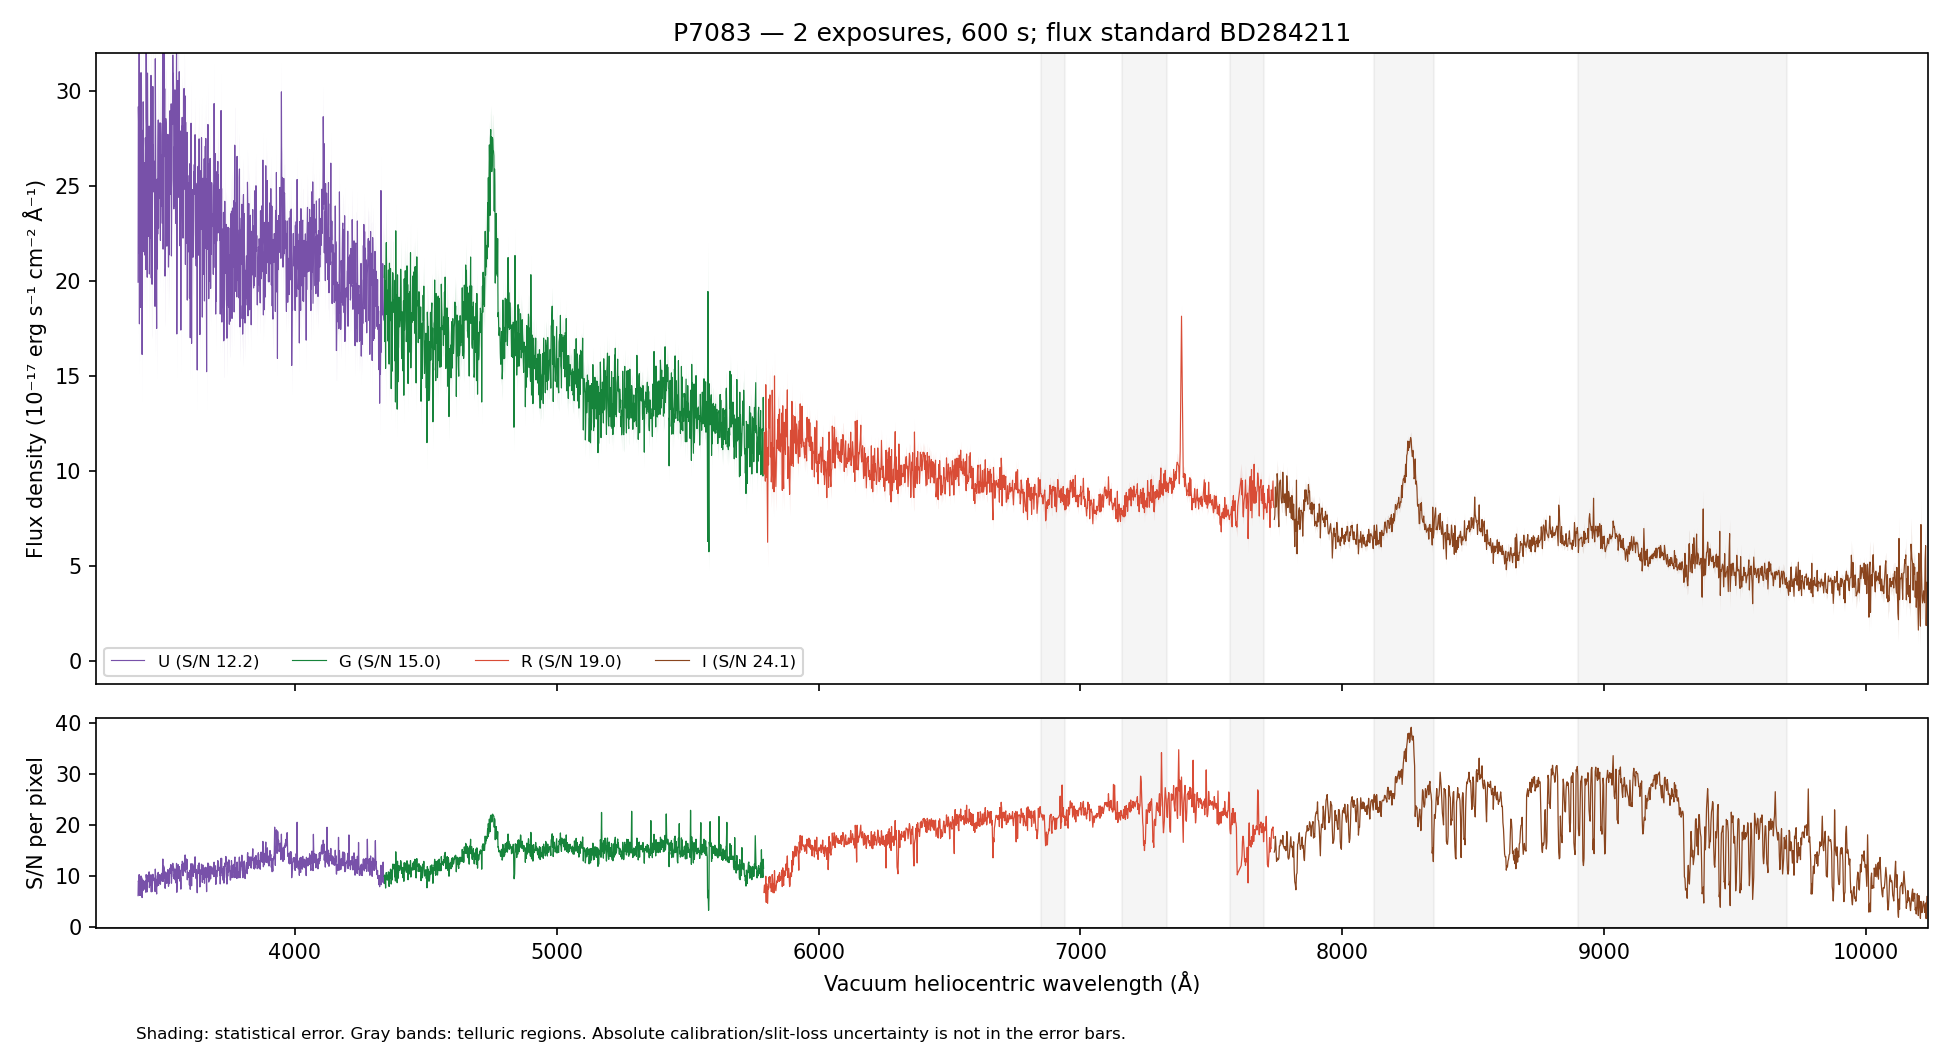

Source data for this figure (header and first rows):
WAVE_VAC_HELIO_A, FLUX, FLUX_ERR, FLUX_UNCORR, ERR_UNCORR, TELLURIC, TELLURIC_ERR, FLUX_ALTSTD, MASK, QUALITY, CHANNEL
3241, 40.07, 4.662, 40.07, 4.662, 1.0, 0.0, 96.75, False, 2, U
3242, 33.82, 4.518, 33.82, 4.518, 1.0, 0.0, 81.68, False, 2, U
3243, 32.8, 4.373, 32.8, 4.373, 1.0, 0.0, 79.26, False, 2, U
3244, 36.63, 4.482, 36.63, 4.482, 1.0, 0.0, 88.59, False, 2, U
3245, 28.39, 4.389, 28.39, 4.389, 1.0, 0.0, 68.71, False, 2, U
3247, 33.08, 4.439, 33.08, 4.439, 1.0, 0.0, 80.15, False, 2, U
3248, 35.33, 4.342, 35.33, 4.342, 1.0, 0.0, 85.71, False, 2, U
3249, 32.5, 4.083, 32.5, 4.083, 1.0, 0.0, 78.96, False, 2, U
3250, 36.84, 4.11, 36.84, 4.11, 1.0, 0.0, 89.64, False, 2, U
3251, 30.16, 4.044, 30.16, 4.044, 1.0, 0.0, 73.51, False, 2, U
3252, 27.67, 4.094, 27.67, 4.094, 1.0, 0.0, 67.54, False, 2, U
3253, 36.09, 4.197, 36.09, 4.197, 1.0, 0.0, 88.21, False, 2, U
3254, 24.63, 4.082, 24.63, 4.082, 1.0, 0.0, 60.31, False, 2, U
3255, 41.78, 4.401, 41.78, 4.401, 1.0, 0.0, 102.4, False, 2, U
3256, 36.08, 4.334, 36.08, 4.334, 1.0, 0.0, 88.57, False, 2, U
3257, 29.01, 4.347, 29.01, 4.347, 1.0, 0.0, 71.31, False, 2, U
3258, 35.34, 4.497, 35.34, 4.497, 1.0, 0.0, 86.97, False, 2, U
3259, 31.54, 4.498, 31.54, 4.498, 1.0, 0.0, 77.68, False, 2, U
3260, 35.17, 4.63, 35.17, 4.63, 1.0, 0.0, 86.67, False, 2, U
3261, 30.97, 4.543, 30.97, 4.543, 1.0, 0.0, 76.35, False, 2, U
3262, 35.15, 4.555, 35.15, 4.555, 1.0, 0.0, 86.68, False, 2, U
3263, 43.35, 4.648, 43.35, 4.648, 1.0, 0.0, 106.9, False, 2, U
3264, 39.26, 4.496, 39.26, 4.496, 1.0, 0.0, 96.78, False, 2, U
3265, 38.64, 4.449, 38.64, 4.449, 1.0, 0.0, 95.21, False, 2, U
3266, 31.32, 4.461, 31.32, 4.461, 1.0, 0.0, 77.12, False, 2, U
3267, 31.97, 4.425, 31.97, 4.425, 1.0, 0.0, 78.65, False, 2, U
3268, 31.08, 4.526, 31.08, 4.526, 1.0, 0.0, 76.38, False, 2, U
3269, 22.74, 4.298, 22.74, 4.298, 1.0, 0.0, 55.84, False, 2, U
3270, 28.98, 4.292, 28.98, 4.292, 1.0, 0.0, 71.09, False, 2, U
3271, 29.7, 4.135, 29.7, 4.135, 1.0, 0.0, 72.76, False, 2, U
3272, 33.83, 4.204, 33.83, 4.204, 1.0, 0.0, 82.79, False, 2, U
3273, 31.17, 4.265, 31.17, 4.265, 1.0, 0.0, 76.18, False, 2, U
3274, 33.52, 4.231, 33.52, 4.231, 1.0, 0.0, 81.84, False, 2, U
3275, 30.69, 4.261, 30.69, 4.261, 1.0, 0.0, 74.84, False, 2, U
3276, 25.8, 4.173, 25.8, 4.173, 1.0, 0.0, 62.85, False, 2, U
3277, 17.69, 3.986, 17.69, 3.986, 1.0, 0.0, 43.05, False, 2, U
3278, 24.12, 3.902, 24.12, 3.902, 1.0, 0.0, 58.66, False, 2, U
3279, 29.42, 3.956, 29.42, 3.956, 1.0, 0.0, 71.49, False, 2, U
3280, 25.82, 3.895, 25.82, 3.895, 1.0, 0.0, 62.7, False, 2, U
3281, 24.61, 3.927, 24.61, 3.927, 1.0, 0.0, 59.72, False, 2, U
3283, 35.2, 4.046, 35.2, 4.046, 1.0, 0.0, 85.41, False, 2, U
3284, 26.07, 3.962, 26.07, 3.962, 1.0, 0.0, 63.23, False, 2, U
3285, 27.59, 4.051, 27.59, 4.051, 1.0, 0.0, 66.93, False, 2, U
3286, 28.68, 4.003, 28.68, 4.003, 1.0, 0.0, 69.58, False, 2, U
3287, 33.12, 4.022, 33.12, 4.022, 1.0, 0.0, 80.34, False, 2, U
3288, 33.67, 4.041, 33.67, 4.041, 1.0, 0.0, 81.7, False, 2, U
3289, 27.3, 3.964, 27.3, 3.964, 1.0, 0.0, 66.25, False, 2, U
3290, 29.22, 4.137, 29.22, 4.137, 1.0, 0.0, 70.93, False, 2, U
3291, 23.17, 4.15, 23.17, 4.15, 1.0, 0.0, 56.29, False, 2, U
3292, 28.6, 4.273, 28.6, 4.273, 1.0, 0.0, 69.48, False, 2, U
3293, 24.92, 4.28, 24.92, 4.28, 1.0, 0.0, 60.57, False, 2, U
3294, 25.46, 4.39, 25.46, 4.39, 1.0, 0.0, 61.92, False, 2, U
3295, 25.02, 4.37, 25.02, 4.37, 1.0, 0.0, 60.88, False, 2, U
3296, 28.12, 4.349, 28.12, 4.349, 1.0, 0.0, 68.48, False, 2, U
3297, 33.64, 4.363, 33.64, 4.363, 1.0, 0.0, 81.96, False, 2, U
3298, 28.07, 4.185, 28.07, 4.185, 1.0, 0.0, 68.44, False, 2, U
3299, 28.38, 4.263, 28.38, 4.263, 1.0, 0.0, 69.23, False, 2, U
3300, 41.29, 4.408, 41.29, 4.408, 1.0, 0.0, 100.8, False, 2, U
3301, 28.23, 4.32, 28.23, 4.32, 1.0, 0.0, 68.93, False, 2, U
3302, 23.35, 4.091, 23.35, 4.091, 1.0, 0.0, 57.05, False, 2, U
... 4,401 more rows
